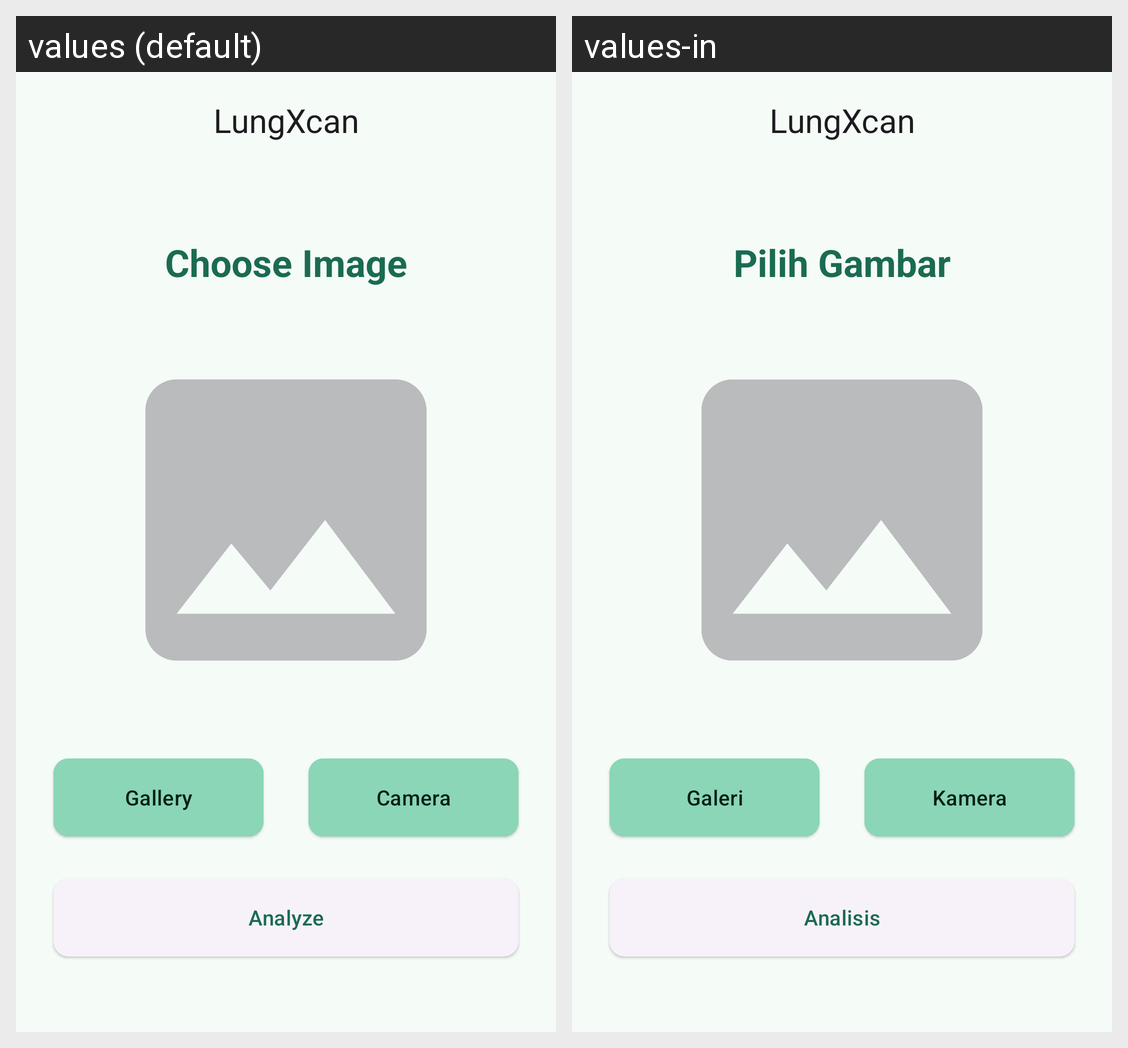

The same Android screen rendered under two of its app's locales, left to right. List the strings drawn on it with the default value and each locale's translation.
Android screen res/layout/fragment_scan.xml rendered under 2 locales, left to right: values (default), values-in. Device: Nexus 5 (rendered at 1080×1920; each locale shown at half size, 540×960, under a caption strip naming it); theme Theme.LungXcan.
Strings drawn on this screen, with the default value and each locale's value (text and hints the layout hard-codes, and strings that could not be matched under every locale, appear in the picture but are not listed):

choose_image
  values: Choose Image
  values-in: Pilih Gambar

gallery
  values: Gallery
  values-in: Galeri

camera
  values: Camera
  values-in: Kamera

analyze
  values: Analyze
  values-in: Analisis

app_name
  values: LungXcan
  values-in: LungXcan
